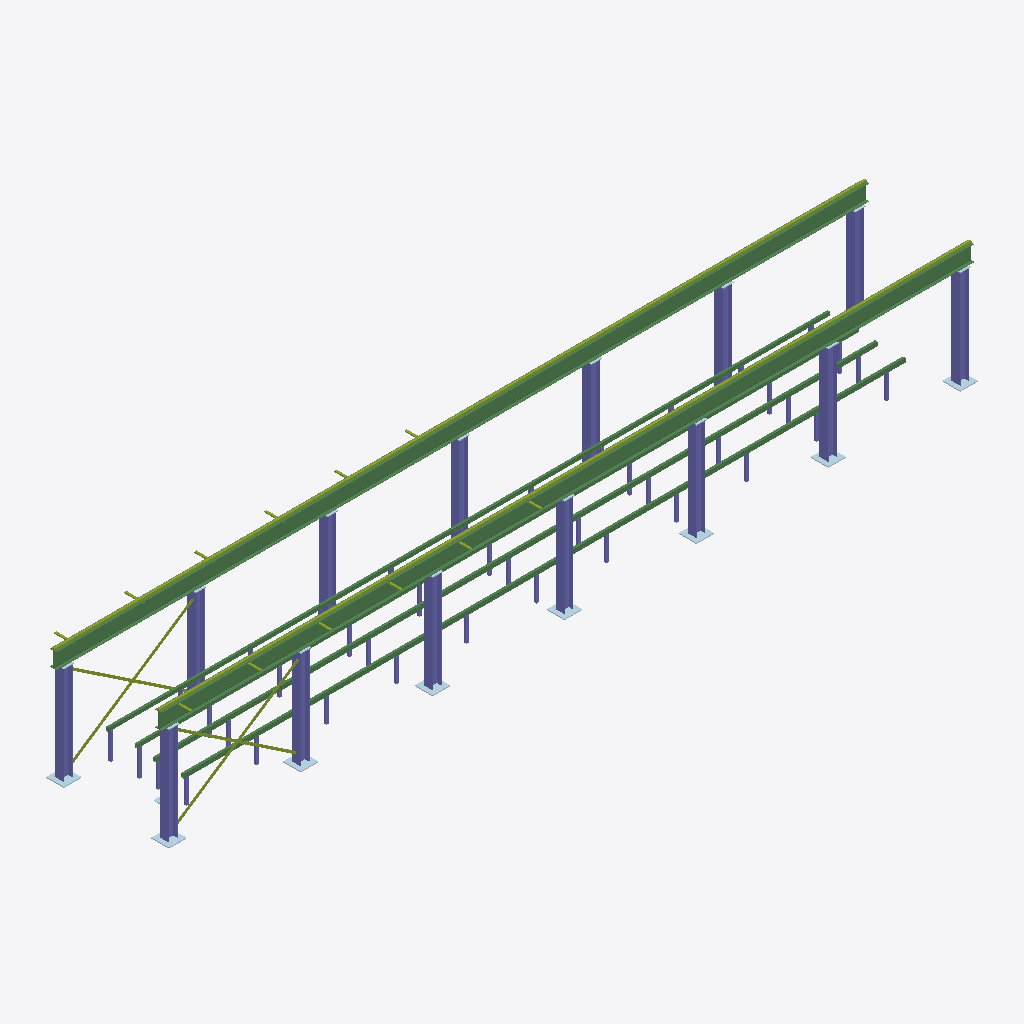
Isometric view of an IFC building model (IFC-SPF (STEP), schema IFC2X3, length unit millimetre), seen from the south-west, elements coloured by IFC class: 44 columns (violet), 22 plates (pale blue), 20 members (olive), 12 beams (green).
Extent 23.2 m × 3.9 m × 3.4 m (x, y, z). Storeys (1): Ground floor at 0.00 m. Elements (120): 59 IfcColumn, 29 IfcPlate, 20 IfcMember, 12 IfcBeam.

HEADER;
FILE_DESCRIPTION(('ViewDefinition [CoordinationView]'),'2;1');
FILE_NAME('','2026-10-08T19:39:49',(''),(''),'IfcOpenShell 0.9.0alpha0-8c614fa','IfcOpenShell 0.9.0alpha0-8c614fa','');
FILE_SCHEMA(('IFC2X3'));
ENDSEC;
DATA;
#17=IFCPROJECT('1OWNkp1zbDmR8lCOoGuvMJ',#5,'Beam Cell 20 m - structural steelwork','Beam Cell structural steelwork',$,$,$,(#15),#11);
#21=IFCSITE('1_QpZpNOv4z9dGjSO_6N8K',#5,'Site',$,$,#20,$,$,.ELEMENT.,$,$,$,$,$);
#25=IFCBUILDING('0suol3KWH0pgDkT42wMxQZ',#5,'Beam Cell',$,$,#24,$,$,.ELEMENT.,$,$,$);
#29=IFCBUILDINGSTOREY('0MccmMlJz729rfZyn$up05',#5,'Ground floor','Finished floor level = Z 0',$,#28,$,$,.ELEMENT.,0.0);
#752=IFCBEAM('1j0pgrbR53e89SZuDlDazN',#5,'RB3','UB457*191*67','UB457*191*67',#751,#746,'RB3');
#69=IFCBEAM('2zsNmmfh53zfs_rVvfDA92',#5,'RB2','UB457*191*67','UB457*191*67',#68,#63,'RB2');
#773=IFCBEAM('1dZ1Bh6arCvQpSOiT4XdTt',#5,'RB4','UB457*191*67','UB457*191*67',#772,#767,'RB4');
#48=IFCBEAM('01PWYjZWj1KBp53K7Wo0td',#5,'RB1','UB457*191*67','UB457*191*67',#47,#42,'RB1');
#2255=IFCBEAM('3Uv_1lBx9AFfjNYFqDz9k$',#5,'OF3','RHS100*80*5','RHS100*80*5',#2254,#2249,'OF3');
#2276=IFCBEAM('2w2OzvjV50X9WGNxM5Q3X3',#5,'OF4','RHS100*80*5','RHS100*80*5',#2275,#2270,'OF4');
#1441=IFCBEAM('3dH9lG4Hn7y9IwwXCvKl8P',#5,'BR1','RHS120*80*5','RHS120*80*5',#1440,#1435,'BR1');
#1462=IFCBEAM('3SmX$8B0bEYwL$0yJwBP7s',#5,'BR2','RHS120*80*5','RHS120*80*5',#1461,#1456,'BR2');
#1738=IFCBEAM('3euGcUEyH8RwSL449KZUEy',#5,'BR4','RHS120*80*5','RHS120*80*5',#1737,#1732,'BR4');
#1717=IFCBEAM('311ya4_bjBk8nxBBTCuuCy',#5,'BR3','RHS120*80*5','RHS120*80*5',#1716,#1711,'BR3');
#836=IFCCOLUMN('2yUqpm4ZP22Ayyz0Og22xz',#5,'C8','UC254*254*73','UC254*254*73',#835,#830,'C8');
#138=IFCCOLUMN('0b6XedOj5FWv1k6tg84OX6',#5,'C1','UC254*254*73','UC254*254*73',#137,#132,'C1');
#268=IFCCOLUMN('2Mbs$mGG1DFP3WOnGI7JRH',#5,'C3','UC254*254*73','UC254*254*73',#267,#262,'C3');
#454=IFCCOLUMN('17GJKd22v3Awxu6Dkmzb0s',#5,'C6','UC254*254*73','UC254*254*73',#453,#448,'C6');
#516=IFCCOLUMN('22KcQ1c41FQhqh3dXJtNXI',#5,'C7','UC254*254*73','UC254*254*73',#515,#510,'C7');
#206=IFCCOLUMN('0YMCMUz_fAaBYgKD3Zl06P',#5,'C2','UC254*254*73','UC254*254*73',#205,#200,'C2');
#330=IFCCOLUMN('2EyLACmbX9TBjoTU3jngQd',#5,'C4','UC254*254*73','UC254*254*73',#329,#324,'C4');
#392=IFCCOLUMN('3YtZ2tFcH3XRnUU9K_p092',#5,'C5','UC254*254*73','UC254*254*73',#391,#386,'C5');
#794=IFCMEMBER('1dfuURTtj4tgcKx2b8GE1E',#5,'R3','FL60*50','FL60*50',#793,#788,'R3');
#93=IFCMEMBER('1ttUlTyc54JOwU8XsP$Fy3',#5,'R1','FL60*50','FL60*50',#92,#87,'R1');
#114=IFCMEMBER('0$GTkNfQz0uxpZZK0VpYun',#5,'R2','FL60*50','FL60*50',#113,#108,'R2');
#815=IFCMEMBER('09ZQYJEdDBufzhi3aRTCbD',#5,'R4','FL60*50','FL60*50',#814,#809,'R4');
#1208=IFCCOLUMN('2MoPzztRP0oxgBjTqcPO7l',#5,'C14','UC254*254*73','UC254*254*73',#1207,#1202,'C14');
#1146=IFCCOLUMN('2Lk6li3erDXukLwtc2QXGi',#5,'C13','UC254*254*73','UC254*254*73',#1145,#1140,'C13');
#1084=IFCCOLUMN('02PfuOeGfAEv_uQPeqJOlJ',#5,'C12','UC254*254*73','UC254*254*73',#1083,#1078,'C12');
#898=IFCCOLUMN('2oT6sO56H8vfMoYrEpWoKX',#5,'C9','UC254*254*73','UC254*254*73',#897,#892,'C9');
#960=IFCCOLUMN('38CIx6ofT8xPUWA9umFrLu',#5,'C10','UC254*254*73','UC254*254*73',#959,#954,'C10');
#1022=IFCCOLUMN('2JltAGzRf6ngRFb2dfWCDC',#5,'C11','UC254*254*73','UC254*254*73',#1021,#1016,'C11');
#1993=IFCBEAM('2yndaCNUb6EfVjPQRklftC',#5,'OF1','RHS100*80*5','RHS100*80*5',#1992,#1987,'OF1');
#2014=IFCBEAM('2ZXdGXwG97GPGbBoQN7Lr4',#5,'OF2','RHS100*80*5','RHS100*80*5',#2013,#2008,'OF2');
#581=IFCMEMBER('3NgUTPtrr14QioWNepwfgM',#5,'BX1','L70*70*7','L70*70*7',#580,#575,'BX1');
#1270=IFCMEMBER('2sQVByXc51aweLjJE02alE',#5,'BX3','L70*70*7','L70*70*7',#1269,#1264,'BX3');
#602=IFCMEMBER('37TCjdIgLFn9gCkawSX$Fc',#5,'BX2','L70*70*7','L70*70*7',#601,#596,'BX2');
#1291=IFCMEMBER('0tJRHmccDCoOtLvSglP2Uu',#5,'BX4','L70*70*7','L70*70*7',#1290,#1285,'BX4');
#350=IFCPLATE('0cqLZBjJvBkOO2wKgV92YG',#5,'BP4','PL25*500','PL25*500',#349,#344,'BP4');
#412=IFCPLATE('105RLPDWDFEeeJFnPBzFMe',#5,'BP5','PL25*500','PL25*500',#411,#406,'BP5');
#288=IFCPLATE('1vhaJ7Ni9ELgoYsgPE$4gY',#5,'BP3','PL25*500','PL25*500',#287,#282,'BP3');
#161=IFCPLATE('2T8GJtZRn8vR6Ut07HVEs3',#5,'BP1','PL25*500','PL25*500',#160,#155,'BP1');
#226=IFCPLATE('1t$r$8DlL8kOQiUGzwMZV$',#5,'BP2','PL25*500','PL25*500',#225,#220,'BP2');
#856=IFCPLATE('1GAmxYKzv8I9V2V01wdFpv',#5,'BP8','PL25*500','PL25*500',#855,#850,'BP8');
#474=IFCPLATE('1g9Uh4i656kx4DGOrvaJpB',#5,'BP6','PL25*500','PL25*500',#473,#468,'BP6');
#536=IFCPLATE('0L5YV84fb3yOw3sDooXIR_',#5,'BP7','PL25*500','PL25*500',#535,#530,'BP7');
#2035=IFCCOLUMN('20m6ElBZ1ATv4f1Ku_jltu',#5,'OL1','SHS80*80*5','SHS80*80*5',#2034,#2029,'OL1');
#2297=IFCCOLUMN('0jrlB414r9kwNaPej_WZIZ',#5,'OL12','SHS80*80*5','SHS80*80*5',#2296,#2291,'OL12');
#1486=IFCCOLUMN('3DtqxTler7ShBXXlosEfCy',#5,'BL1','SHS80*80*5','SHS80*80*5',#1485,#1480,'BL1');
#1528=IFCCOLUMN('2iQk0snZ10O9AlZ4Ljttzw',#5,'BL3','SHS80*80*5','SHS80*80*5',#1527,#1522,'BL3');
#1612=IFCCOLUMN('1fGAsBn$r7Jv7b7P1EOVdl',#5,'BL7','SHS80*80*5','SHS80*80*5',#1611,#1606,'BL7');
#1633=IFCCOLUMN('2UQeJc14X7jxktYpHwHvFz',#5,'BL8','SHS80*80*5','SHS80*80*5',#1632,#1627,'BL8');
#1654=IFCCOLUMN('28S2cqe0z0bh6lfBsGihIl',#5,'BL9','SHS80*80*5','SHS80*80*5',#1653,#1648,'BL9');
#1675=IFCCOLUMN('1pXEFkstPEwAogiYEPxXjE',#5,'BL10','SHS80*80*5','SHS80*80*5',#1674,#1669,'BL10');
#1549=IFCCOLUMN('0gQnRiCNnAyO5RmSz2RQy8',#5,'BL4','SHS80*80*5','SHS80*80*5',#1548,#1543,'BL4');
#1570=IFCCOLUMN('3AmW0TPeT6Sg5WdfolHpEv',#5,'BL5','SHS80*80*5','SHS80*80*5',#1569,#1564,'BL5');
#1591=IFCCOLUMN('14Cd7vDAL9_QIegHAEBrFp',#5,'BL6','SHS80*80*5','SHS80*80*5',#1590,#1585,'BL6');
#1696=IFCCOLUMN('1GRFdDJzn8TAUsRaDKo2zf',#5,'BL11','SHS80*80*5','SHS80*80*5',#1695,#1690,'BL11');
#1969=IFCCOLUMN('18o4L7JJb2ZAi1gDL6ODXe',#5,'BL22','SHS80*80*5','SHS80*80*5',#1968,#1963,'BL22');
#1822=IFCCOLUMN('1U0PbkMpjAzPhBX8BOSO3g',#5,'BL15','SHS80*80*5','SHS80*80*5',#1821,#1816,'BL15');
#1864=IFCCOLUMN('1zcuUa7w98_BiP4h8pgpzw',#5,'BL17','SHS80*80*5','SHS80*80*5',#1863,#1858,'BL17');
#1906=IFCCOLUMN('3MaQPKvbPDIe16AEKjOtWG',#5,'BL19','SHS80*80*5','SHS80*80*5',#1905,#1900,'BL19');
#1885=IFCCOLUMN('09DANGam1CM9em5pzFI8Ca',#5,'BL18','SHS80*80*5','SHS80*80*5',#1884,#1879,'BL18');
#1927=IFCCOLUMN('24SmCJKIH8RBXpBS8E$sMl',#5,'BL20','SHS80*80*5','SHS80*80*5',#1926,#1921,'BL20');
#1948=IFCCOLUMN('0UvAX8sxL3ef9MEg0LzBWI',#5,'BL21','SHS80*80*5','SHS80*80*5',#1947,#1942,'BL21');
#1507=IFCCOLUMN('3n$aX$Qyz6v8ufEJnTIeeJ',#5,'BL2','SHS80*80*5','SHS80*80*5',#1506,#1501,'BL2');
#2095=IFCCOLUMN('2Mdo_wjb53JPT4cM4a$JvJ',#5,'OL4','SHS80*80*5','SHS80*80*5',#2094,#2089,'OL4');
#2115=IFCCOLUMN('2CmRumVqj3cQwQ_B2t5T4R',#5,'OL5','SHS80*80*5','SHS80*80*5',#2114,#2109,'OL5');
#2175=IFCCOLUMN('3jAIp_DPL8BR8Vk36hECHC',#5,'OL8','SHS80*80*5','SHS80*80*5',#2174,#2169,'OL8');
#2215=IFCCOLUMN('28yEyJmlL8Jw7kIONEMfw2',#5,'OL10','SHS80*80*5','SHS80*80*5',#2214,#2209,'OL10');
#2235=IFCCOLUMN('0h6StUfZH5EvsqEqsv125l',#5,'OL11','SHS80*80*5','SHS80*80*5',#2234,#2229,'OL11');
#2135=IFCCOLUMN('0Hg1G1TP5CBuzDjR9ZaJuy',#5,'OL6','SHS80*80*5','SHS80*80*5',#2134,#2129,'OL6');
#1759=IFCCOLUMN('23P6dBOHH8FRQXY_nH6m_Z',#5,'BL12','SHS80*80*5','SHS80*80*5',#1758,#1753,'BL12');
#2075=IFCCOLUMN('3tCAZ5xxbEqeJAtGfDUQEV',#5,'OL3','SHS80*80*5','SHS80*80*5',#2074,#2069,'OL3');
#1780=IFCCOLUMN('2JGWj0r8jDgxjwikNTz5V0',#5,'BL13','SHS80*80*5','SHS80*80*5',#1779,#1774,'BL13');
#2055=IFCCOLUMN('09EhXMnpb49wESBL5Z2aYL',#5,'OL2','SHS80*80*5','SHS80*80*5',#2054,#2049,'OL2');
#731=IFCMEMBER('0GggV11054nACq7rA_flq7',#5,'TB6','FL60*30','FL60*30',#730,#725,'TB6');
#668=IFCMEMBER('0sYPtxMJLAV8eNyUV0wFYm',#5,'TB3','FL60*30','FL60*30',#667,#662,'TB3');
#647=IFCMEMBER('3yqEAvnqP7cvrAVMEsdQut',#5,'TB2','FL60*30','FL60*30',#646,#641,'TB2');
#689=IFCMEMBER('2mPf1e$wf3R9O_NMPIjwTE',#5,'TB4','FL60*30','FL60*30',#688,#683,'TB4');
#626=IFCMEMBER('1MoS8S8KX8bvcVUzu$nIHM',#5,'TB1','FL60*30','FL60*30',#625,#620,'TB1');
#710=IFCMEMBER('0br984vmX43wucRF94fpbk',#5,'TB5','FL60*30','FL60*30',#709,#704,'TB5');
#1333=IFCMEMBER('0S03DFWID2NfpXM8a5BzYC',#5,'TB8','FL60*30','FL60*30',#1332,#1327,'TB8');
#1354=IFCMEMBER('3JOnpvApTBrANy9ll_HDmC',#5,'TB9','FL60*30','FL60*30',#1353,#1348,'TB9');
#1312=IFCMEMBER('2nnkb6__X7zu_mGmEl$6kc',#5,'TB7','FL60*30','FL60*30',#1311,#1306,'TB7');
#1375=IFCMEMBER('0hakGTKD51bAjutzWFp1SI',#5,'TB10','FL60*30','FL60*30',#1374,#1369,'TB10');
#1396=IFCMEMBER('1ZDNWC4C9DD9l1VNH3ubpb',#5,'TB11','FL60*30','FL60*30',#1395,#1390,'TB11');
#1417=IFCMEMBER('2vtD0APvPDBOvPXCEd_dpT',#5,'TB12','FL60*30','FL60*30',#1416,#1411,'TB12');
#1001=IFCPLATE('1UiTJGGj54Uh7BXfgwH0Ic',#5,'CP10','PL20*300','PL20*300',#1000,#995,'CP10');
#1063=IFCPLATE('1_TntXIQb128PsVU6XGJY8',#5,'CP11','PL20*300','PL20*300',#1062,#1057,'CP11');
#185=IFCPLATE('2rSdV5i_H1KQQ2ABwbuedi',#5,'CP1','PL20*300','PL20*300',#184,#179,'CP1');
#309=IFCPLATE('2yL0CFiwLBXRBoP9DdWQB6',#5,'CP3','PL20*300','PL20*300',#308,#303,'CP3');
#371=IFCPLATE('260otYFvz8jwDuficqvYhs',#5,'CP4','PL20*300','PL20*300',#370,#365,'CP4');
#433=IFCPLATE('1ao1Y_2bj2wBZ53wioV$AJ',#5,'CP5','PL20*300','PL20*300',#432,#427,'CP5');
#495=IFCPLATE('38eBFlXKLDnedwc0348Xll',#5,'CP6','PL20*300','PL20*300',#494,#489,'CP6');
#557=IFCPLATE('0RmoyRlDb51eNz3HAQL2g7',#5,'CP7','PL20*300','PL20*300',#556,#551,'CP7');
#1125=IFCPLATE('3wzYsfnXf8QgfjEQ0qfO4n',#5,'CP12','PL20*300','PL20*300',#1124,#1119,'CP12');
#1187=IFCPLATE('2RISDFGCP07uy9iwUDhsSw',#5,'CP13','PL20*300','PL20*300',#1186,#1181,'CP13');
#247=IFCPLATE('27jA26hELA8eB4Wslrol06',#5,'CP2','PL20*300','PL20*300',#246,#241,'CP2');
#877=IFCPLATE('0VVKrPZmjFj9HqaA2ww25p',#5,'CP8','PL20*300','PL20*300',#876,#871,'CP8');
#939=IFCPLATE('3eCxMq9TH6HwgcOk6ebO9E',#5,'CP9','PL20*300','PL20*300',#938,#933,'CP9');
#1249=IFCPLATE('0MwMDcB2DAOeSVgKx4HeeN',#5,'CP14','PL20*300','PL20*300',#1248,#1243,'CP14');
ENDSEC;
